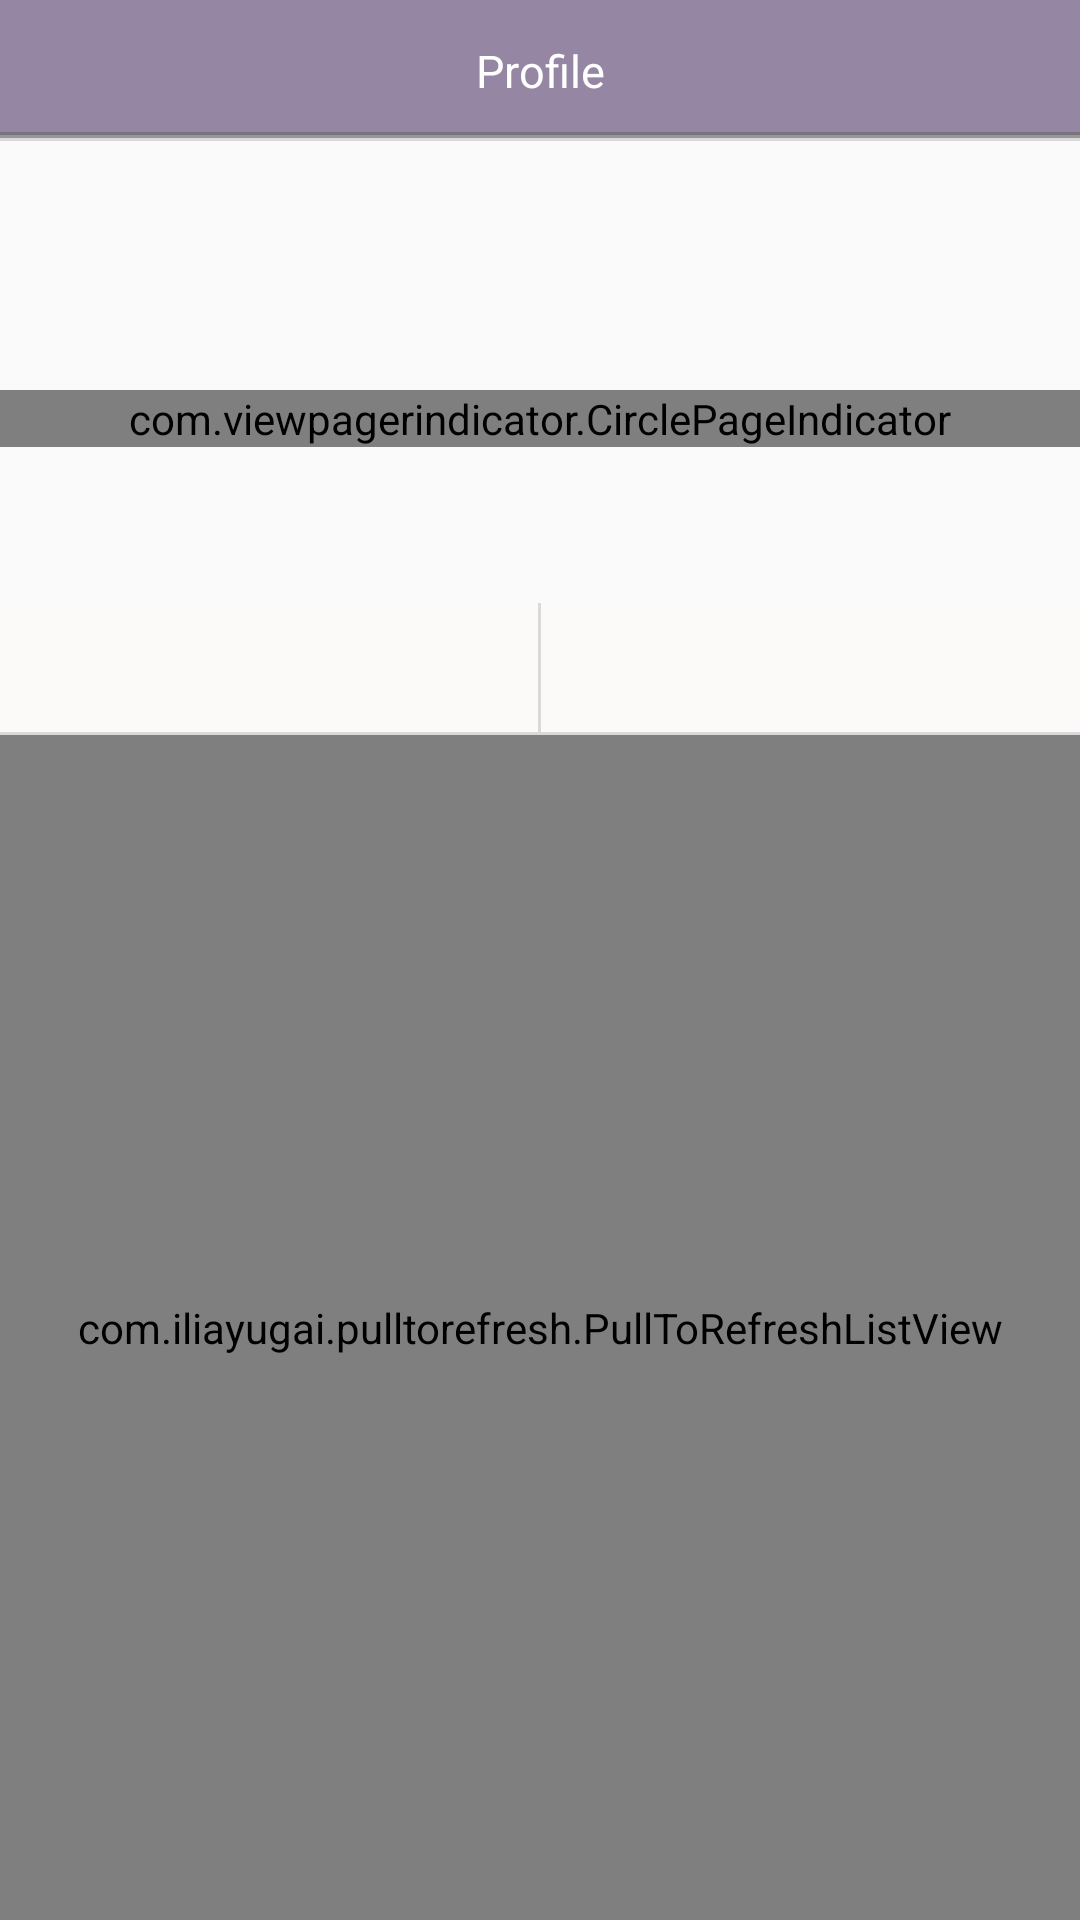

Produce the Android XML layout that renders to this screen, including the resource entries it uses.
<!-- AndroidManifest.xml: application theme AppTheme -->
<!-- res/layout/activity_profile.xml -->
<RelativeLayout xmlns:android="http://schemas.android.com/apk/res/android"
    xmlns:tools="http://schemas.android.com/tools"
    android:id="@+id/layout_root"
    android:layout_width="match_parent"
    android:layout_height="match_parent">

    <RelativeLayout
        android:id="@+id/layout_title_bar"
        android:layout_width="match_parent"
        android:layout_height="@dimen/profile_layout_title_bar_height"
        android:background="@color/navigation_bar_back_color" >

        <ImageView
            android:id="@+id/but_setting"
            android:layout_width="@dimen/profile_but_setting_width"
            android:layout_height="match_parent"
            android:adjustViewBounds="true"
            android:padding="@dimen/profile_but_setting_padding"
            android:src="@drawable/btn_header_setting_bg"
            android:contentDescription="@string/profile_image" />

        <TextView
            android:id="@+id/text_title"
            android:layout_width="@dimen/profile_text_title_width"
            android:layout_height="wrap_content"
            android:layout_centerInParent="true"
            android:gravity="center"
            android:text="@string/zapp_profile_test"
            android:textColor="@android:color/white"
            android:textSize="@dimen/profile_text_title_font_size" />

        <ImageView
            android:id="@+id/but_zapp"
            android:layout_width="@dimen/profile_but_zapp_width"
            android:layout_height="match_parent"
            android:adjustViewBounds="true"
            android:layout_alignParentRight="true"
            android:padding="@dimen/profile_but_zapp_padding"
            android:src="@drawable/btn_header_zapp_bg"
            android:contentDescription="@string/profile_image" />

        <LinearLayout
            android:layout_width="match_parent"
            android:layout_height="wrap_content"
            android:layout_alignParentBottom="true"
            android:orientation="vertical" >

            <View
                android:id="@+id/view_hline1"
                android:layout_width="match_parent"
                android:layout_height="@dimen/home_view_hline1_height"
                android:background="@color/navigation_bar_vline1_color" />

            <View
                android:id="@+id/view_hline2"
                android:layout_width="match_parent"
                android:layout_height="@dimen/home_view_hline2_height"
                android:background="@color/navigation_bar_vline2_color" />

            <View
                android:id="@+id/view_hline3"
                android:layout_width="match_parent"
                android:layout_height="@dimen/home_view_hline3_height"
                android:background="@color/navigation_bar_vline3_color" />

        </LinearLayout>

    </RelativeLayout>
    
	<RelativeLayout
        android:id="@+id/layout_pager"
        android:layout_width="match_parent"        
        android:layout_height="@dimen/profile_layout_pager_height"
        android:layout_below="@+id/layout_title_bar" >
        
         <android.support.v4.view.ViewPager
	        android:id="@+id/pager_photo"
	        android:layout_width="@dimen/profile_pager_photo_size"
	        android:layout_height="@dimen/profile_pager_photo_size"
	        android:layout_marginTop="@dimen/profile_pager_photo_topMargin"
	        android:layout_centerInParent="true" />
         
	</RelativeLayout>

    <com.viewpagerindicator.CirclePageIndicator
        android:id="@+id/indicator_photo"
        android:layout_width="match_parent"
        android:layout_height="wrap_content"
        android:layout_marginTop="@dimen/profile_indicator_photo_topMargin" />
    
    <RelativeLayout
        android:id="@+id/layout_buttons"
        android:layout_width="match_parent"        
        android:layout_height="@dimen/profile_layout_buttons_height"
        android:layout_below="@+id/layout_pager"
        android:background="@color/comment_text_input_back_color">

        <View
            android:id="@+id/view_hline"
            android:layout_width="match_parent"
            android:layout_height="1dp"
            android:layout_alignParentBottom="true"
            android:background="@color/navigation_bar_vline3_color" />

        <ImageView
            android:id="@+id/but_optionmine"
            android:layout_width="@dimen/profile_but_optionmine_width"
            android:layout_height="match_parent"
            android:layout_alignParentLeft="true"
            android:src="@drawable/btn_profile_mine_bg"
            android:contentDescription="@string/profile_image" />
        
        <TextView
            android:id="@+id/text_minenum"
            android:layout_width="@dimen/profile_text_minenum_width"
            android:layout_height="wrap_content"
            android:layout_centerVertical="true"
            android:layout_marginLeft="@dimen/profile_text_minenum_leftMargin"
            android:gravity="center"            
            android:textColor="@color/profile_count_color"
            android:textSize="@dimen/profile_text_minenum_font_size" />

        <View
            android:id="@+id/view_vline"
            android:layout_width="1dp"
            android:layout_height="match_parent"
            android:layout_centerHorizontal="true"
            android:layout_alignParentBottom="true"
            android:background="@color/navigation_bar_vline3_color" />
        
        <ImageView
            android:id="@+id/but_optionliked"
            android:layout_width="@dimen/profile_but_optionliked_width"
            android:layout_height="match_parent"
            android:layout_alignParentRight="true"
            android:src="@drawable/btn_profile_liked_bg"
            android:contentDescription="@string/profile_image"/>
        
        <TextView
            android:id="@+id/text_likenum"
            android:layout_width="@dimen/profile_text_likenum_width"
            android:layout_height="wrap_content"
            android:layout_centerVertical="true"
            android:layout_alignParentRight="true"
            android:gravity="center"            
            android:textColor="@color/profile_count_color"
            android:textSize="@dimen/profile_text_likenum_font_size" />
            
    </RelativeLayout>

    <com.iliayugai.pulltorefresh.PullToRefreshListView xmlns:ptr="http://schemas.android.com/apk/res-auto"
        android:id="@+id/pull_refresh_list"
        android:layout_width="match_parent"
        android:layout_height="match_parent"
        android:layout_below="@+id/layout_buttons"
        android:cacheColorHint="@android:color/transparent"
        android:listSelector="@android:color/transparent"
        android:dividerHeight="1dp"
        android:divider="@android:color/transparent"
        android:fadingEdge="none"
        android:fastScrollEnabled="false"
        android:footerDividersEnabled="false"
        android:headerDividersEnabled="false"
        android:smoothScrollbar="true"
        ptr:ptrHeaderBackground="@android:color/transparent"
        ptr:ptrHeaderTextColor="@color/pull_down_color"
        ptr:ptrAnimationStyle="flip"
        ptr:ptrMode="both" />


</RelativeLayout>
<!-- resources referenced by this layout -->
<resources>
  <color name="comment_text_input_back_color">#fbfaf8</color>
  <color name="navigation_bar_back_color">#9586a4</color>
  <color name="navigation_bar_vline1_color">#78747c</color>
  <color name="navigation_bar_vline2_color">#99969b</color>
  <color name="navigation_bar_vline3_color">#dad8d9</color>
  <color name="profile_count_color">#ceccc7</color>
  <color name="pull_down_color">#7e8da2</color>
  <dimen name="home_view_hline1_height">1dp</dimen>
  <dimen name="home_view_hline2_height">@dimen/home_view_hline1_height</dimen>
  <dimen name="home_view_hline3_height">@dimen/home_view_hline1_height</dimen>
  <dimen name="profile_but_optionliked_width">@dimen/profile_but_optionmine_width</dimen>
  <dimen name="profile_but_optionmine_width">160dp</dimen>
  <dimen name="profile_but_setting_padding">14dp</dimen>
  <dimen name="profile_but_setting_width">@dimen/profile_layout_title_bar_height</dimen>
  <dimen name="profile_but_zapp_padding">12dp</dimen>
  <dimen name="profile_but_zapp_width">@dimen/profile_layout_title_bar_height</dimen>
  <dimen name="profile_indicator_photo_topMargin">130dp</dimen>
  <dimen name="profile_layout_buttons_height">44dp</dimen>
  <dimen name="profile_layout_pager_height">154dp</dimen>
  <dimen name="profile_layout_title_bar_height">47dp</dimen>
  <dimen name="profile_pager_photo_size">320dp</dimen>
  <dimen name="profile_pager_photo_topMargin">-83dp</dimen>
  <dimen name="profile_text_likenum_font_size">12sp</dimen>
  <dimen name="profile_text_likenum_width">42dp</dimen>
  <dimen name="profile_text_minenum_font_size">12sp</dimen>
  <dimen name="profile_text_minenum_leftMargin">120dp</dimen>
  <dimen name="profile_text_minenum_width">42dp</dimen>
  <dimen name="profile_text_title_font_size">15dp</dimen>
  <dimen name="profile_text_title_width">240dp</dimen>
  <!-- drawable btn_header_setting_bg (drawable) -->
  <?xml version="1.0" encoding="utf-8"?>
  <selector xmlns:android="http://schemas.android.com/apk/res/android" >
      
      <item android:drawable="@drawable/header_setting_but_pressed" android:state_pressed="true" />
      <item android:drawable="@drawable/header_setting_but" />
      
  </selector>
  <!-- drawable btn_header_zapp_bg (drawable) -->
  <?xml version="1.0" encoding="utf-8"?>
  <selector xmlns:android="http://schemas.android.com/apk/res/android" >
      
      <item android:drawable="@drawable/header_zapp_but_pressed" android:state_pressed="true" />
      <item android:drawable="@drawable/header_zapp_but" />
      
  </selector>
  <!-- drawable btn_profile_liked_bg (drawable) -->
  <?xml version="1.0" encoding="utf-8"?>
  <selector xmlns:android="http://schemas.android.com/apk/res/android" >
      
      <item android:drawable="@drawable/profile_liked_off_but_pressed" android:state_pressed="true" />
      <item android:drawable="@drawable/profile_liked_off_but" />
      
  </selector>
  <!-- drawable btn_profile_mine_bg (drawable) -->
  <?xml version="1.0" encoding="utf-8"?>
  <selector xmlns:android="http://schemas.android.com/apk/res/android" >
      
      <item android:drawable="@drawable/profile_mine_off_but_pressed" android:state_pressed="true" />
      <item android:drawable="@drawable/profile_mine_off_but" />
      
  </selector>
  <string name="profile_image">Profile</string>
  <string name="zapp_profile_test">Profile</string>
  <style name="AppTheme" parent="AppBaseTheme">
          
          <item name="android:windowNoTitle">true</item>
          <item name="android:windowActionBar">false</item>
      </style>
  <!-- drawable header_setting_but_pressed: png bitmap (drawable-nodpi, 19032 bytes) -->
  <!-- drawable header_zapp_but_pressed: png bitmap (drawable-nodpi, 19524 bytes) -->
  <!-- drawable profile_liked_off_but_pressed: png bitmap (drawable-nodpi, 22568 bytes) -->
  <!-- drawable profile_mine_off_but_pressed: png bitmap (drawable-nodpi, 20699 bytes) -->
  <style name="AppBaseTheme" parent="Theme.AppCompat.Light">
          
          
      </style>
</resources>
